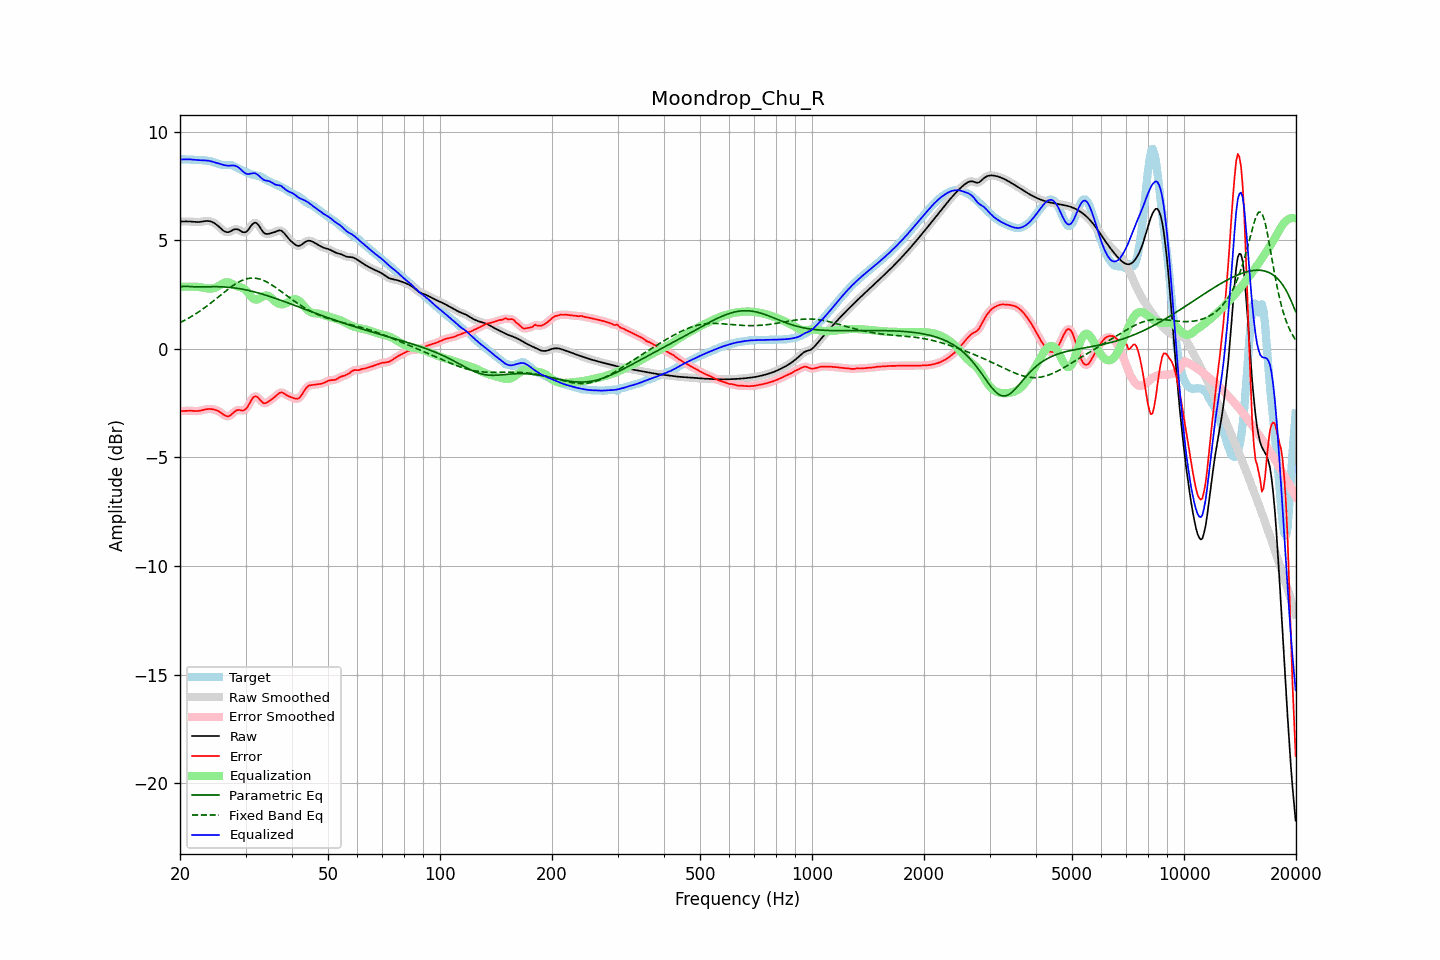

Data behind this chart, as committed beside it:
frequency, raw, error, smoothed, error_smoothed, equalization, parametric_eq, fixed_band_eq, equalized_raw, equalized_smoothed, target
20.00, 5.86, -2.86, 5.86, -2.86, 2.86, 2.85, 1.21, 8.72, 8.72, 8.73
20.20, 5.86, -2.86, 5.86, -2.86, 2.86, 2.86, 1.24, 8.72, 8.72, 8.73
20.40, 5.86, -2.86, 5.87, -2.86, 2.86, 2.88, 1.28, 8.72, 8.72, 8.73
20.61, 5.87, -2.86, 5.87, -2.86, 2.86, 2.88, 1.32, 8.73, 8.73, 8.72
20.81, 5.87, -2.85, 5.87, -2.85, 2.86, 2.88, 1.36, 8.73, 8.73, 8.72
21.02, 5.87, -2.85, 5.87, -2.85, 2.86, 2.87, 1.40, 8.73, 8.73, 8.72
21.23, 5.86, -2.85, 5.86, -2.85, 2.86, 2.87, 1.44, 8.73, 8.73, 8.72
21.44, 5.86, -2.85, 5.86, -2.86, 2.86, 2.86, 1.48, 8.72, 8.72, 8.71
21.66, 5.85, -2.86, 5.85, -2.86, 2.86, 2.86, 1.53, 8.71, 8.71, 8.71
21.87, 5.84, -2.87, 5.84, -2.87, 2.86, 2.86, 1.57, 8.71, 8.71, 8.71
22.09, 5.84, -2.87, 5.84, -2.87, 2.86, 2.85, 1.62, 8.70, 8.70, 8.71
22.31, 5.84, -2.86, 5.84, -2.86, 2.85, 2.85, 1.67, 8.69, 8.69, 8.70
22.54, 5.84, -2.86, 5.84, -2.86, 2.85, 2.85, 1.72, 8.69, 8.69, 8.70
22.76, 5.85, -2.84, 5.85, -2.84, 2.83, 2.85, 1.77, 8.68, 8.69, 8.69
22.99, 5.86, -2.82, 5.86, -2.82, 2.82, 2.85, 1.82, 8.68, 8.68, 8.69
23.22, 5.88, -2.80, 5.88, -2.80, 2.81, 2.86, 1.88, 8.68, 8.68, 8.68
23.45, 5.89, -2.79, 5.89, -2.79, 2.79, 2.86, 1.93, 8.68, 8.68, 8.67
23.69, 5.89, -2.78, 5.89, -2.78, 2.78, 2.86, 1.99, 8.67, 8.67, 8.66
23.92, 5.88, -2.77, 5.88, -2.77, 2.77, 2.86, 2.04, 8.66, 8.66, 8.65
24.16, 5.87, -2.77, 5.87, -2.77, 2.77, 2.86, 2.10, 8.64, 8.64, 8.64
24.40, 5.84, -2.78, 5.84, -2.78, 2.78, 2.86, 2.16, 8.62, 8.62, 8.62
24.65, 5.81, -2.79, 5.81, -2.79, 2.79, 2.86, 2.22, 8.60, 8.60, 8.60
24.89, 5.76, -2.81, 5.76, -2.81, 2.82, 2.86, 2.28, 8.58, 8.58, 8.57
25.14, 5.70, -2.84, 5.70, -2.84, 2.85, 2.86, 2.34, 8.55, 8.55, 8.54
25.39, 5.64, -2.87, 5.64, -2.87, 2.89, 2.86, 2.40, 8.53, 8.53, 8.51
25.65, 5.57, -2.92, 5.57, -2.92, 2.94, 2.86, 2.46, 8.51, 8.51, 8.49
25.91, 5.51, -2.97, 5.50, -2.97, 2.98, 2.86, 2.52, 8.49, 8.49, 8.48
26.16, 5.44, -3.03, 5.44, -3.03, 3.02, 2.85, 2.58, 8.47, 8.47, 8.47
26.43, 5.40, -3.08, 5.40, -3.07, 3.05, 2.85, 2.64, 8.45, 8.45, 8.47
26.69, 5.38, -3.10, 5.37, -3.10, 3.07, 2.84, 2.70, 8.44, 8.44, 8.48
26.96, 5.37, -3.11, 5.37, -3.10, 3.06, 2.84, 2.75, 8.43, 8.44, 8.48
27.23, 5.39, -3.08, 5.40, -3.08, 3.04, 2.83, 2.81, 8.43, 8.44, 8.47
27.50, 5.44, -3.02, 5.43, -3.02, 3.01, 2.82, 2.86, 8.44, 8.44, 8.46
27.77, 5.47, -2.95, 5.47, -2.96, 2.97, 2.81, 2.91, 8.44, 8.44, 8.43
28.05, 5.51, -2.89, 5.50, -2.89, 2.93, 2.80, 2.96, 8.44, 8.43, 8.39
28.33, 5.51, -2.84, 5.51, -2.84, 2.90, 2.79, 3.01, 8.41, 8.41, 8.35
28.62, 5.50, -2.82, 5.50, -2.82, 2.87, 2.78, 3.05, 8.37, 8.37, 8.32
28.90, 5.46, -2.82, 5.46, -2.82, 2.85, 2.77, 3.09, 8.31, 8.31, 8.28
29.19, 5.42, -2.83, 5.42, -2.83, 2.83, 2.76, 3.13, 8.25, 8.25, 8.25
29.48, 5.37, -2.84, 5.38, -2.84, 2.80, 2.74, 3.16, 8.17, 8.18, 8.22
29.78, 5.37, -2.82, 5.36, -2.82, 2.75, 2.73, 3.19, 8.12, 8.12, 8.18
30.08, 5.38, -2.77, 5.39, -2.76, 2.69, 2.71, 3.21, 8.07, 8.08, 8.15
30.38, 5.44, -2.67, 5.45, -2.67, 2.61, 2.70, 3.23, 8.05, 8.06, 8.11
30.68, 5.54, -2.54, 5.54, -2.54, 2.52, 2.68, 3.25, 8.05, 8.05, 8.08
30.99, 5.64, -2.40, 5.64, -2.41, 2.43, 2.66, 3.26, 8.07, 8.07, 8.05
31.30, 5.74, -2.29, 5.74, -2.29, 2.35, 2.65, 3.26, 8.08, 8.08, 8.02
31.61, 5.80, -2.21, 5.79, -2.21, 2.29, 2.63, 3.26, 8.09, 8.09, 8.00
31.93, 5.81, -2.18, 5.80, -2.19, 2.27, 2.61, 3.25, 8.08, 8.07, 7.99
32.24, 5.76, -2.22, 5.76, -2.22, 2.27, 2.59, 3.24, 8.03, 8.03, 7.98
32.57, 5.68, -2.28, 5.67, -2.28, 2.30, 2.57, 3.22, 7.98, 7.98, 7.96
32.89, 5.56, -2.37, 5.56, -2.37, 2.34, 2.55, 3.20, 7.90, 7.91, 7.93
33.22, 5.45, -2.45, 5.45, -2.44, 2.39, 2.52, 3.18, 7.84, 7.84, 7.89
33.55, 5.35, -2.50, 5.36, -2.49, 2.43, 2.50, 3.15, 7.78, 7.79, 7.85
33.89, 5.30, -2.50, 5.31, -2.50, 2.45, 2.48, 3.11, 7.76, 7.76, 7.81
34.23, 5.29, -2.48, 5.29, -2.48, 2.46, 2.46, 3.08, 7.74, 7.74, 7.76
34.57, 5.29, -2.43, 5.29, -2.43, 2.43, 2.43, 3.04, 7.73, 7.73, 7.72
34.92, 5.31, -2.37, 5.31, -2.38, 2.39, 2.41, 2.99, 7.70, 7.70, 7.69
35.27, 5.33, -2.32, 5.33, -2.33, 2.33, 2.38, 2.95, 7.66, 7.66, 7.66
35.62, 5.35, -2.27, 5.35, -2.27, 2.26, 2.36, 2.90, 7.62, 7.62, 7.63
35.97, 5.38, -2.22, 5.38, -2.21, 2.20, 2.33, 2.85, 7.57, 7.58, 7.59
... 635 more rows
